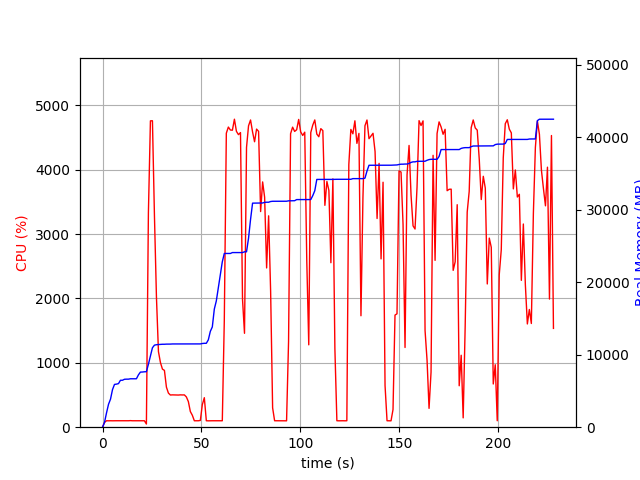

Data behind this chart, as committed beside it:
elapsed_time, nproc, cpu, mem_real, mem_virtual
3.552436828613281e-05, 1, 0.0, 6.238, 3186
1.006, 1, 74.5, 679.2, 1688
2.014, 1, 100.2, 1981, 3656
3.021, 1, 99.3, 3161, 5000
4.028, 1, 100.3, 3873, 6776
5.034, 1, 99.4, 5189, 8578
6.041, 1, 100.3, 5907, 8690
7.048, 1, 100.3, 5945, 8690
8.056, 1, 100.3, 6017, 8690
9.062, 1, 101.3, 6479, 8702
10.07, 1, 99.3, 6479, 8702
11.08, 1, 99.3, 6615, 8702
12.08, 1, 101.3, 6631, 8702
13.09, 1, 100.2, 6631, 8702
14.1, 1, 102.3, 6685, 8702
15.11, 1, 100.0, 6685, 8702
16.12, 1, 100.1, 6685, 8702
17.13, 1, 100.1, 6685, 8702
18.14, 1, 99.0, 7221, 10750
19.15, 1, 101.0, 7605, 10750
20.16, 1, 101.0, 7617, 10750
21.17, 1, 100.1, 7649, 10750
22.17, 2, 49.5, 7661, 13938
23.19, 1, 3331, 8685, 15125
24.21, 1, 4760, 9841, 16373
25.23, 1, 4761, 10966, 17567
26.25, 1, 3282, 11326, 17986
27.26, 1, 2019, 11386, 17998
28.27, 1, 1174, 11408, 18012
29.27, 1, 1004, 11424, 18012
30.28, 1, 902.5, 11450, 18012
31.29, 1, 882.7, 11450, 18012
32.3, 1, 622.6, 11468, 18012
33.3, 1, 530.0, 11468, 18012
34.31, 1, 499.8, 11472, 18012
35.32, 1, 502.3, 11490, 18012
36.33, 1, 501.1, 11490, 18012
37.33, 1, 500.5, 11490, 18012
38.34, 1, 499.5, 11490, 18012
39.35, 1, 502.3, 11496, 18068
40.36, 1, 501.0, 11496, 18068
41.37, 1, 501.9, 11496, 18068
42.38, 1, 470.6, 11496, 18068
43.39, 1, 398.5, 11496, 18068
44.4, 1, 243.5, 11496, 18068
45.41, 1, 185.1, 11496, 18068
46.42, 1, 100.1, 11496, 18068
47.42, 1, 100.0, 11496, 18068
48.43, 1, 100.0, 11496, 18068
49.44, 1, 105.0, 11496, 18068
50.45, 1, 350.6, 11554, 18196
51.46, 1, 458.5, 11581, 18196
52.47, 1, 100.1, 11581, 18196
53.48, 1, 99.0, 12059, 20756
54.49, 1, 100.0, 13225, 20756
55.5, 1, 100.1, 13841, 20932
56.51, 1, 100.0, 16303, 26052
57.52, 1, 100.0, 17429, 33412
58.53, 1, 100.1, 19231, 33912
59.54, 1, 99.0, 21035, 34232
... 166 more rows
